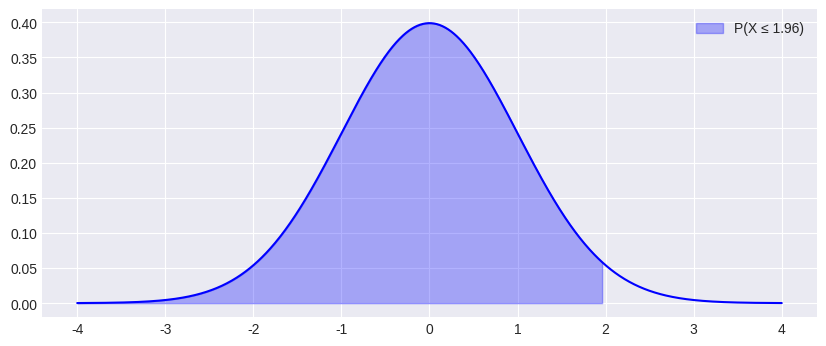

Source code (Python):
import scipy.stats as stats
import numpy as np
import matplotlib.pyplot as plt
import seaborn as sns
import warnings

# Configurar estilo dos gráficos
warnings.filterwarnings('ignore')
try:
    plt.style.use('seaborn-v0_8-darkgrid')
except:
    plt.style.use('default')

def calcular_normal(
    mu = 0,             # média (μ)
    sigma = 1,          # desvio padrão (σ)
    tipo = 'cdf',       # tipo de cálculo: 'cdf' (P(X≤x)), 'sf' (P(X≥x)), 'interval' (P(a≤X≤b)), 'ppf' (quantil), 'isf' (quantil inverso)
    x = 1.96,           # valor x para cdf e sf
    a = -1.96,          # limite inferior para interval
    b = 1.96,           # limite superior para interval
    p = 0.95            # probabilidade (α) para ppf e isf
):
    """
    Calculadora para Distribuição Normal N(mu, sigma).
    """
    if sigma <= 0: 
        print("❌ σ > 0")
        return
    
    dist = stats.norm(mu, sigma)
    print(f"📊 NORMAL (μ={mu}, σ={sigma})")
    
    if tipo == 'cdf':
        res = dist.cdf(x)
        print(f"P(X ≤ {x}) = {res:.6f}")
        label, x_fill = f'P(X ≤ {x})', np.linspace(mu - 4*sigma, x, 1000)
    elif tipo == 'sf':
        res = dist.sf(x)
        print(f"P(X ≥ {x}) = {res:.6f}")
        label, x_fill = f'P(X ≥ {x})', np.linspace(x, mu + 4*sigma, 1000)
    elif tipo == 'interval':
        res = dist.cdf(b) - dist.cdf(a)
        print(f"P({a} ≤ X ≤ {b}) = {res:.6f}")
        label, x_fill = f'P({a} ≤ X ≤ {b})', np.linspace(a, b, 1000)
    elif tipo == 'ppf':
        res = dist.ppf(p)
        print(f"x (dado α={p}): x = {res:.6f}  |  P(X ≤ x) = {p}")
        label, x_fill = f'P(X ≤ {res:.2f}) = {p}', np.linspace(mu - 4*sigma, res, 1000)
    elif tipo == 'isf':
        res = dist.isf(p)
        print(f"x (dado α={p}): x = {res:.6f}  |  P(X ≥ x) = {p}")
        label, x_fill = f'P(X ≥ {res:.2f}) = {p}', np.linspace(res, mu + 4*sigma, 1000)

    fig, ax = plt.subplots(figsize=(10, 4))
    x_plot = np.linspace(mu - 4*sigma, mu + 4*sigma, 1000)
    y_plot = dist.pdf(x_plot)
    ax.plot(x_plot, y_plot, 'b-')
    ax.fill_between(x_fill, dist.pdf(x_fill), alpha=0.3, color='blue', label=label)
    ax.legend()
    plt.show()

if __name__ == "__main__":
    calcular_normal(
        mu = 0,             # média (μ)
        sigma = 1,          # desvio padrão (σ)
        tipo = 'cdf',       # tipo de cálculo: 'cdf' (P(X≤x)), 'sf' (P(X≥x)), 'interval' (P(a≤X≤b)), 'ppf' (quantil), 'isf' (quantil inverso)
        x = 1.96,           # valor x para cdf e sf
        a = -1.96,          # limite inferior para interval
        b = 1.96,           # limite superior para interval
        p = 0.95            # probabilidade (α) para ppf e isf
    )
    
